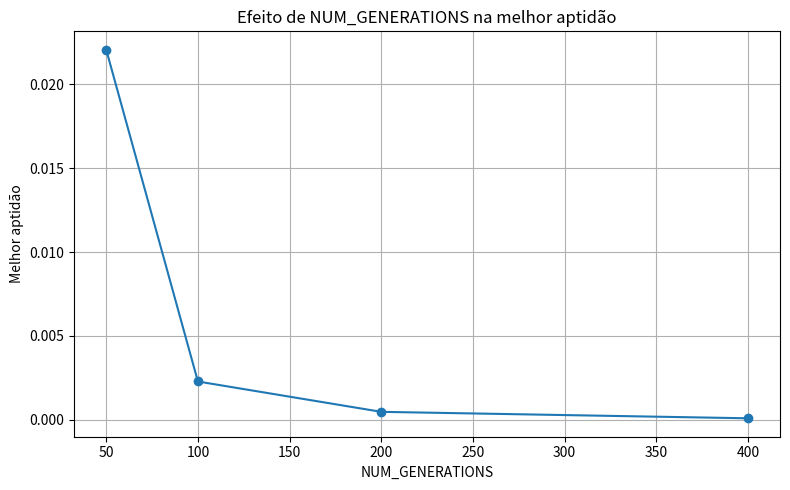
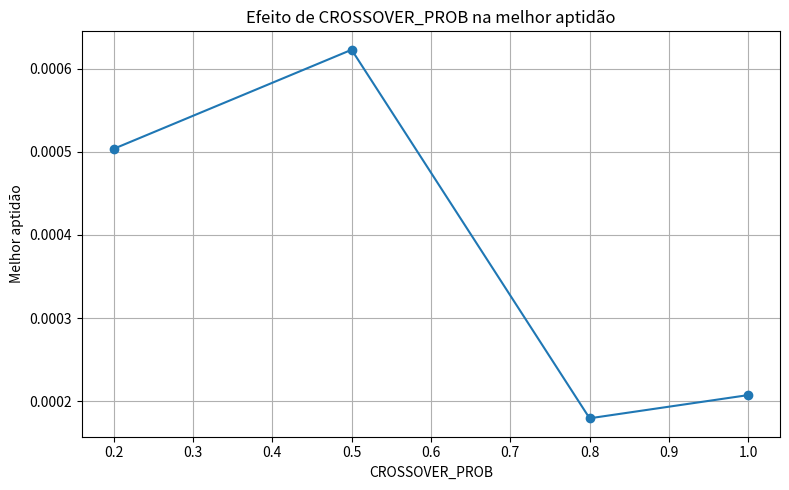
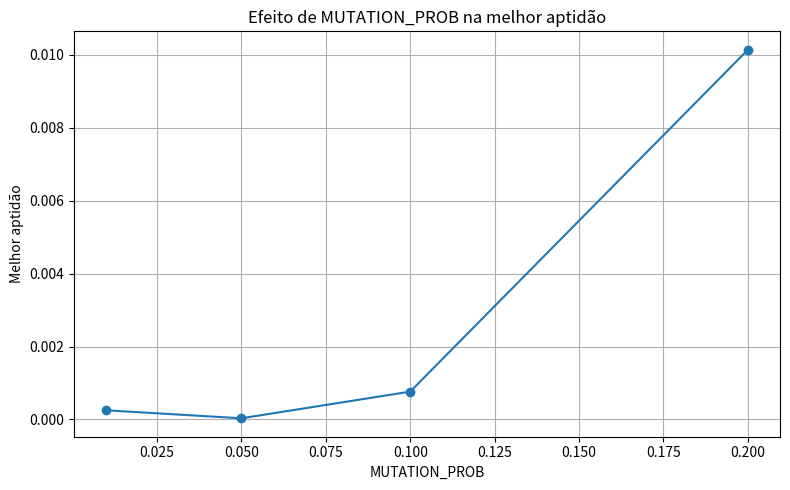
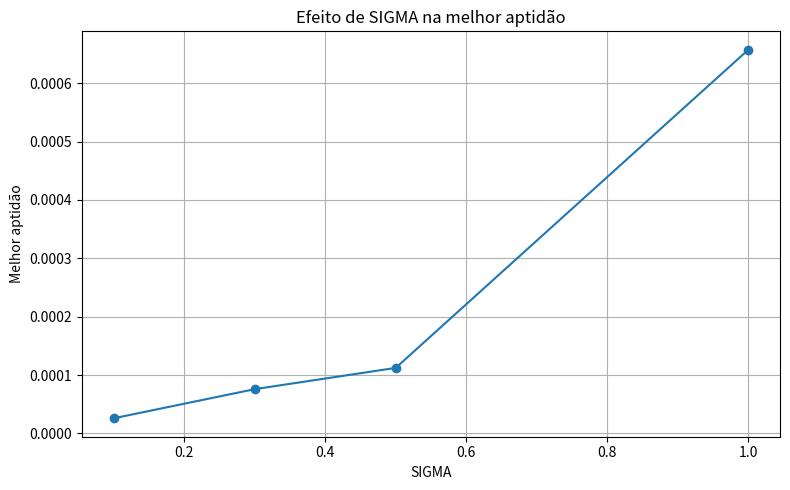

Reproduce these figures in Python, in order.
import numpy as np
import matplotlib.pyplot as plt


POP_SIZE = 100
NUM_VARS = 10
BOUNDS = [-5, 5]
CROSSOVER_PROB = 0.8
MUTATION_PROB = 0.1
SIGMA = 0.5
NUM_GENERATIONS = 200

def obj_fun(x):
    return np.sum(x**2)

def initialize_population():
    return np.random.uniform(BOUNDS[0], BOUNDS[1], (POP_SIZE, NUM_VARS))

def tournament_selection(population, fitness, tournament_size=3):
    indices = np.random.choice(len(population), tournament_size)
    return population[indices[np.argmin(fitness[indices])]]

def crossover(parent1, parent2, crossover_prob):
    if np.random.rand() < crossover_prob:
        point = np.random.randint(1, NUM_VARS)
        return (
            np.concatenate((parent1[:point], parent2[point:])),
            np.concatenate((parent2[:point], parent1[point:]))
        )
    return parent1.copy(), parent2.copy()

def mutate(individual, mutation_prob, sigma):
    for i in range(len(individual)):
        if np.random.rand() < mutation_prob:
            individual[i] += np.random.normal(0, sigma)
            individual[i] = np.clip(individual[i], BOUNDS[0], BOUNDS[1])
    return individual

def genetic_algorithm(num_generations, crossover_prob, mutation_prob, sigma):
    population = initialize_population()
    best_fitness = float('inf')
    best_individual = None
    
    for _ in range(num_generations):
        fitness = np.array([obj_fun(ind) for ind in population])
        min_idx = np.argmin(fitness)
        if fitness[min_idx] < best_fitness:
            best_fitness = fitness[min_idx]
            best_individual = population[min_idx].copy()
        
        new_population = [best_individual]  # elitismo
        
        while len(new_population) < POP_SIZE:
            p1 = tournament_selection(population, fitness)
            p2 = tournament_selection(population, fitness)
            c1, c2 = crossover(p1, p2, crossover_prob)
            new_population.append(mutate(c1, mutation_prob, sigma))
            if len(new_population) < POP_SIZE:
                new_population.append(mutate(c2, mutation_prob, sigma))
        
        population = np.array(new_population[:POP_SIZE])
    
    return best_fitness

def test_parameter(param_name, values, base_params):
    results = []
    for val in values:
        params = base_params.copy()
        params[param_name] = val
        fitness = genetic_algorithm(
            num_generations=params['NUM_GENERATIONS'],
            crossover_prob=params['CROSSOVER_PROB'],
            mutation_prob=params['MUTATION_PROB'],
            sigma=params['SIGMA']
        )
        results.append(fitness)
        print(f"{param_name}={val}: fitness={fitness:.4f}")
    return results

# Parâmetros base fixos
base_params = {
    'NUM_GENERATIONS': 200,
    'CROSSOVER_PROB': 0.8,
    'MUTATION_PROB': 0.1,
    'SIGMA': 0.5
}

def plot_single_param(title, param_name, values):
    results = test_parameter(param_name, values, base_params)
    plt.figure(figsize=(8, 5))
    plt.plot(values, results, marker='o', linestyle='-')
    plt.title(f"Efeito de {param_name} na melhor aptidão")
    plt.xlabel(param_name)
    plt.ylabel("Melhor aptidão")
    plt.grid(True)
    plt.tight_layout()
    plt.show()

# Gerar gráficos separados
plot_single_param("Número de Gerações", "NUM_GENERATIONS", [50, 100, 200, 400])
plot_single_param("Probabilidade de Crossover", "CROSSOVER_PROB", [0.2, 0.5, 0.8, 1.0])
plot_single_param("Probabilidade de Mutação", "MUTATION_PROB", [0.01, 0.05, 0.1, 0.2])
plot_single_param("Sigma da Mutação", "SIGMA", [0.1, 0.3, 0.5, 1.0])
